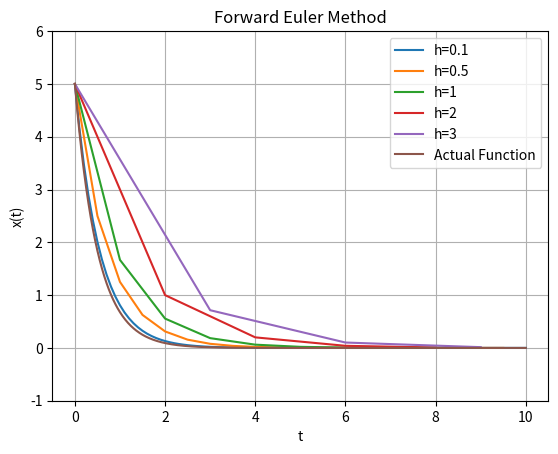

This figure's Python source:
import numpy as np
import matplotlib.pyplot as plt
from scipy.integrate import quad
import math


class Polynomial:
    def __init__(self, coefficients):
        self.coefs = coefficients[:]

    def __str__(self) -> str:
        print('Coefficients of the polynomial are:')
        out = ''
        for coef in self.coefs:
            out += str(coef) + ' '
        return out

    def __add__(self, obj):
        n = len(self.coefs)
        m = len(obj.coefs)
        if n < m:
            out = obj.coefs[:]
            for i in range(n):
                out[i] += self.coefs[i]
            return Polynomial(out)
        else:
            out = self.coefs[:]
            for i in range(m):
                out[i] += obj.coefs[i]
            return Polynomial(out)

    def __sub__(self, obj):
        newObj = []
        for coef in obj.coefs:
            newObj.append((-1)*coef)

        out = Polynomial(newObj[:])
        out2 = Polynomial(self.coefs[:])
        return out+out2

    def __rmul__(self, scalar):
        coefs = []
        for coef in self.coefs:
            coefs.append(scalar*coef)
        return Polynomial(coefs)

    def __mul__(self, obj):
        if isinstance(obj, Polynomial):
            newCoefs = [0] * (len(self.coefs) + len(obj.coefs) - 1)
            for i in range(len(self.coefs)):
                for j in range(len(obj.coefs)):
                    newCoefs[i+j] += self.coefs[i] * obj.coefs[j]
            return Polynomial(newCoefs)
        elif isinstance(obj, float) or isinstance(obj, int):
            coefs = []
            for coef in self.coefs:
                coefs.append(obj*coef)
            return Polynomial(coefs)

    def __getitem__(self, n):
        out = 0
        for i in range(len(self.coefs)):
            out += (self.coefs[i])*(n**i)
        return out

    def evaluate(self, n):
        return self[n]

    def show(self, a, b, points=[], isMatrixMethod=False, isLagrangeMethod=False):
        x = np.linspace(a, b, num=1000)
        y = [self.evaluate(xi) for xi in x]
        plt.xlabel('x')
        plt.ylabel('f(x)')
        plt.grid()
        plotTitle = 'Plot of the polynomial'
        if isMatrixMethod:
            plotTitle = 'Polynomial interpolation using matrix method'
            if isLagrangeMethod:
                plotTitle = 'Polynomial interpolation using Lagrange method'
            xp, yp = zip(*points)
            plt.plot(xp, yp, 'o', color='red')
        plt.title(plotTitle)
        plt.plot(x, y, color='blue', label='Polynomial')
        plt.legend()
        plt.show()

    def fitViaMatrixMethod(self, points: list):
        n = len(points)
        coefs = np.zeros((n, n))
        vector = np.zeros(n)
        for i in range(n):
            for j in range(n):
                coefs[i][j] = points[i][0]**j
            vector[i] = points[i][1]

        solution = np.linalg.solve(coefs, vector)
        fitPolynomial = Polynomial(list(solution))
        fitPolynomial.show(-1, 3, points=points, isMatrixMethod=True)

    def fitViaLagrangePoly(self, points: list):
        n = len(points)
        fitPolynomial = Polynomial([])

        for i in range(n):
            Y = Polynomial([])
            for j in range(n):
                if j == i:
                    continue
                Z = Polynomial([-points[j][0], 1]) * \
                    (1 / (points[i][0] - points[j][0]))
                if len(Y.coefs) == 0:
                    Y = Z
                else:
                    Y *= Z
            Y *= points[i][1]
            print(Y)
            fitPolynomial += Y

        fitPolynomial.show(-1, 3, points=points,
                           isMatrixMethod=True, isLagrangeMethod=True)

    def derivative(self):
        d = []
        for i in range(1, len(self.coefs)):
            d.append(self.coefs[i]*i)

        return Polynomial(d)

    def integrate(self):
        integral = [0]
        for i in range(0, len(self.coefs)):
            integral.append(self.coefs[i]/(i+1))

        return Polynomial(integral)

    def area(self, a, b):
        integral = self.integrate()
        area = integral.evaluate(b) - integral.evaluate(a)
        return area

    def __detSin(self, i):
        if i % 8 == 0 or i % 8 == 4:
            return 0
        elif i % 8 == 1 or i % 8 == 3:
            return 1/(2**(1/2))
        elif i % 8 == 2:
            return 1
        elif i % 8 == 5 or i % 8 == 7:
            return (-1)/(2**(1/2))
        elif i % 8 == 6:
            return -1

    def approxArea(self):
        '''
        We use the Taylor series to estimate the function y(x) = exp(x)*sin(x)
        '''
        currFactorial = 1
        approxPolynomial = []
        n = 100

        nList = list(range(1, n+1))
        areaList = []
        actualArea = np.exp(1/2)*(np.sin(1/2) - np.cos(1/2)) - \
            np.exp(0)*(np.sin(0) - np.cos(0))
        actualArea /= 2

        for i in range(n):
            currSin = self.__detSin(i)
            coef = (2**(i/2))*currSin/currFactorial
            approxPolynomial.append(coef)
            if i != 0:
                currFactorial *= (i+1)
            pTemp = Polynomial(approxPolynomial)
            areaList.append(pTemp.area(0, 1/2))

        approxPolynomial = Polynomial(approxPolynomial)
        approxArea = approxPolynomial.area(0, 1/2)
        approximationError = abs(actualArea - approxArea)

        print(f'Actual Area under the curve: {actualArea}')
        print(f"Computed Area using Taylor's Series Expansion: {approxArea}")
        print(f'Approximation error(n = {n}): {approximationError}')

        plt.title('Actual v/s Approximated Area as a function of n')
        plt.plot(nList, areaList, color='blue', label='Approximated area')
        plt.axhline(actualArea, color='red', label='Actual Area')
        plt.legend(loc='best')
        plt.grid()
        plt.show()

    def bestFitPolynomialPoint(self, points, n):
        if type(n) != int or n < 0:
            raise Exception("n must be a non-negative integer.")

        if type(points) != list or len(points) == 0 or type(points[0]) != tuple:
            raise Exception("points must a list of (x,y) tuples only.")

        for i in range(len(points)):
            if len(points[i]) != 2 or (type(points[i][0]) != int and type(points[i][0]) != float) or (type(points[i][1]) != int and type(points[i][1]) != float):
                raise Exception("points must a list of (x,y) tuples only.")

        m = len(points)
        print(type(points[0]))
        x = [point[0] for point in points]
        y1 = [point[1] for point in points]

        b = []
        for j in range(0, n + 1):
            currSum = 0
            for i in range(m):
                currSum += y1[i] * (x[i] ** j)
            b.append(currSum)

        S = []
        for j in range(0, n + 1):
            currRow = []
            for k in range(0, n + 1):
                currSum = 0
                for i in range(m):
                    currSum += x[i] ** (j + k)
                currRow.append(currSum)
            S.append(currRow)

        A = Polynomial(list(np.linalg.solve(S, b)))

        # x2 = np.linspace(min(x), max(x), 1000)
        # y2 = [A[xp] for xp in x2]
        # plt.title('Best Fit Polynomial')
        # plt.xlabel('x')
        # plt.ylabel('f(x)')
        # plt.plot(x, y1, '.', color='red', label='Points to be fitted')
        # plt.plot(x2, y2, color='blue', label='Fitted Polynomial')
        # plt.legend()
        # plt.grid()
        # plt.show()

        return A

    def bestFitPolynomialInterval(self, n):
        if type(n) != int or n < 0:
            raise Exception("n must be a non-negative integer.")

        x = np.linspace(0, np.pi, 100)
        y = [(np.sin(xp) + np.cos(xp)) for xp in x]

        S = []
        for j in range(0, n+1):
            currRow = []
            for k in range(0, n+1):
                currRow.append(((np.pi)**(j+k+1))/(j+k+1))
            S.append(currRow)

        b = []
        for j in range(0, n+1):
            b.append(
                quad((lambda x: (x**j)*(np.sin(x) + np.cos(x))), 0, np.pi)[0])

        A = Polynomial(list(np.linalg.solve(S, b)))

        x2 = np.linspace(min(x), max(x), 1000)
        y2 = [A[xp] for xp in x2]
        plt.title('Approximating f(x) = sin(x) + cos(x)')
        plt.xlabel('x')
        plt.ylabel('f(x)')
        plt.plot(x, y, '.', color='red',
                 label='Points on f(x)')
        plt.plot(x2, y2, color='blue', label='Approximated Function')
        plt.legend()
        plt.grid()
        plt.show()

        return A

    def nLegendre(self, n):
        if type(n) != int or n < 0:
            raise Exception("n must be a non-negative integer.")

        coefficient = 1/(math.factorial(n)*(2**n))
        if n == 0:
            p = Polynomial([1])
        else:
            p = Polynomial([-1, 0, 1])

        for i in range(1, n):
            p = p*p

        for i in range(n):
            p = p.derivative()

        p = coefficient*p

        return p

    def _nLegendreFuncS(self, n, power=0):
        # Converts polynomial to a function that can be integrated by quad
        p = self.nLegendre(n)
        for i in range(1, n+power):
            p = p*p
        f = (lambda x: p.evaluate(x))
        return f

    def _nLegendreFuncB(self, n):
        p = self.nLegendre(n)
        for i in range(1, n):
            p = p*p
        f = (lambda x: p.evaluate(x)*np.exp(x))
        return f

    def estimateExp(self, n):
        if type(n) != int or n < 0:
            raise Exception("n must be a non-negative integer.")

        x = np.linspace(-1, 1, 100)
        y = list(np.exp(xp) for xp in x)

        lPolynomialCoef = []
        for j in range(n+1):
            cj = quad(lambda x: self.nLegendre(
                j)[x] * self.nLegendre(j)[x], -1, 1)[0]
            aj = (1/cj) * \
                (quad(lambda x: self.nLegendre(j)[x]*np.exp(x), -1, 1))[0]
            lPolynomialCoef.append(aj)

        pOut = Polynomial([0])
        for i in range(len(lPolynomialCoef)):
            aj = lPolynomialCoef[i]
            pOut = pOut + (aj*self.nLegendre(i))

        plt.plot(x, y, '.', color='red', label='Actual Points')
        plt.legend()
        pOut.show(-1, 1, 1000)
        return pOut

    def nChebyshev(self, n):
        if type(n) != int or n < 0:
            raise Exception("n must be a non-negative integer.")

        T0 = Polynomial([1])
        T1 = Polynomial([0, 1])
        T_next = Polynomial([0, 1])

        if n == 0:
            return T0

        if n == 1:
            return T1

        for i in range(2, n+1):
            T_next = Polynomial([0, 2])*T1 - T0
            T0 = Polynomial(T1.coefs)
            T1 = Polynomial(T_next.coefs)

        return T_next

    def verifyChebyshevOrthogonality(self):
        T0 = self.nChebyshev(0)
        T1 = self.nChebyshev(1)
        T2 = self.nChebyshev(2)
        T3 = self.nChebyshev(3)
        T4 = self.nChebyshev(4)

        def w(x): return 1/np.sqrt(1-x**2)

        def f(x, i, j): return w(x) * \
            (self.nChebyshev(i)[x])*(self.nChebyshev(j)[x])

        orthogonalityMatrix = []

        for i in range(5):
            currRow = []
            for j in range(5):
                integral = quad(lambda x: f(x, i, j), -1, 1)[0]
                # print(
                #     f'M[{i}][{j}] = { integral }')
                # Round off really small values
                if integral <= 1e-10:
                    integral = 0
                currRow.append(integral)
            orthogonalityMatrix.append(currRow)

        for row in orthogonalityMatrix:
            print(row)

    def fourierApproximation(self, n=10):
        '''
        Approximates exp(x) using Fourier series in the range [-pi, pi]
        '''
        if type(n) != int or n < 0:
            raise Exception("n must be a non-negative integer.")
        A = []
        B = []

        m = (-1)*math.pi
        M = math.pi

        def Ak(k):
            return (1/math.pi)*(quad(lambda x: ((math.exp(x))*(math.cos(k*x))), m, M)[0])

        def Bk(k):
            return (1/math.pi)*(quad(lambda x: ((math.exp(x))*(math.sin(k*x))), m, M)[0])

        # def evalFourier(p, A, B):
        #     sum = 0
        #     for k in range(1, len(A)):
        #         sum += ((A[k](p))*math.cos(k*p))
        #         sum += ((B[k](p))*math.sin(k*p))
        #     sum += (A[0]/2)
        #     return sum

        for k in range(0, n+1):
            A.append(lambda x: Ak(k))
            B.append(lambda x: Bk(k))

        x = np.linspace(m, M, 100)
        y1 = [math.exp(xp) for xp in x]
        # y2 = [evalFourier(xp, A, B) for xp in x]
        y2 = []
        for xp in x:
            sum = 0
            for k in range(1, len(A)):
                sum += ((Ak(k))*math.cos(k*xp))
                sum += ((Bk(k))*math.sin(k*xp))
            sum += (Ak(0)/2)
            y2.append(sum)

        plt.title('Fourier Approximation')
        plt.xlabel('x')
        plt.ylabel('f(x)')
        plt.plot(x, y1, color='blue', label='Actual value of f(x)')
        plt.plot(x, y2, color='red',
                 label='Approximated value by Fourier Series')
        plt.legend(loc='best')
        plt.grid()
        plt.show()


def f(x):
    return 5*np.exp(-2*x)


def odeForward(t, x):
    return -2*x


def odeBackward(t, x, h):
    return x/(1+2*h)


def forwardEuler(f, ode, x0, t0, T, H):
    for h in H:
        cx = x0
        ct = t0 + h
        xList = [x0]
        tList = [t0]
        while ct < T:
            cx = cx + h*ode(ct, cx)
            xList.append(cx)
            tList.append(ct)
            ct += h

        if len(tList) != len(xList):
            raise Exception("Computation error; Check code.")

        polynomialPoints = []
        for i in range(len(tList)):
            polynomialPoints.append((tList[i], xList[i]))

        estPoly = Polynomial([])
        estPoly = estPoly.bestFitPolynomialPoint(
            polynomialPoints, len(tList) - 1)
        plt.plot(tList, xList, label=f"h={h}")

    plt.title("Forward Euler Method")
    plt.xlabel("t")
    plt.ylabel("x(t)")
    plt.ylim(-5, 5)
    x = np.linspace(t0, T, 1000)
    y = [f(xp) for xp in x]
    print(y)
    plt.plot(x, y, label="Actual Function")
    plt.legend(loc='best')
    plt.grid()
    plt.show()


def backwardEuler(f, ode, x0, t0, T, H):
    for h in H:
        cx = x0
        ct = t0 + h
        xList = [x0]
        tList = [t0]
        while ct < T:
            cx = ode(ct, cx, h)
            xList.append(cx)
            tList.append(ct)
            ct += h

        if len(tList) != len(xList):
            raise Exception("Computation error; Check code.")

        polynomialPoints = []
        for i in range(len(tList)):
            polynomialPoints.append((tList[i], xList[i]))

        estPoly = Polynomial([])
        estPoly = estPoly.bestFitPolynomialPoint(
            polynomialPoints, len(tList) - 1)
        plt.plot(tList, xList, label=f"h={h}")

    plt.title("Forward Euler Method")
    plt.xlabel("t")
    plt.ylabel("x(t)")
    plt.ylim(-1, 6)
    x = np.linspace(t0, T, 1000)
    y = [f(xp) for xp in x]
    # print(y)
    plt.plot(x, y, label="Actual Function")
    plt.legend(loc='best')
    plt.grid()
    plt.show()


if __name__ == "__main__":
    H = [0.1, 0.5, 1, 2, 3]
    backwardEuler(f, odeBackward, 5, 0, 10, H)
